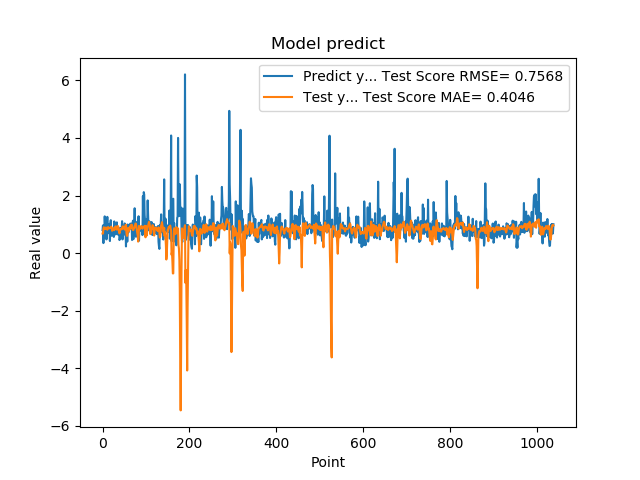

Values plotted in this chart, from the file beside it:
7.976629734039306641e-01, 6.782697085000088943e-01
9.608020186424257592e-01, 6.788642077512111461e-01
3.470349907875061035e-01, 8.455793715917968578e-01
9.546210169792177513e-01, 8.981135271557821875e-01
5.251880288124084473e-01, 8.673318587831356785e-01
1.275226235389709695e+00, 8.338456012130375239e-01
8.723750114440917969e-01, 8.433025014717621115e-01
7.321749925613403320e-01, 8.801019212080340992e-01
7.640249729156494141e-01, 8.870492598475773205e-01
4.752210080623626154e-01, 8.427073986179219878e-01
7.414129972457885742e-01, 8.540135921625680027e-01
1.258002042770385520e+00, 8.096857087225286520e-01
7.274609804153442383e-01, 8.928446777477161422e-01
7.892770171165466309e-01, 9.035442252757008852e-01
6.914690136909484863e-01, 8.761667403417310318e-01
7.093830108642578125e-01, 8.592037002597576745e-01
1.014547944068908691e+00, 8.606643885003705252e-01
4.182830154895783026e-01, 8.755920704900632678e-01
1.002280950546264648e+00, 8.673994042851006503e-01
1.143296003341674805e+00, 8.813985972071861630e-01
6.746559739112854004e-01, 9.173318921003026372e-01
6.009536385536193848e-01, 8.873843208051204190e-01
6.538079977035522461e-01, 7.747303813139345685e-01
7.814120054244995117e-01, 8.028467737587702269e-01
8.469259738922119141e-01, 8.058175212411426980e-01
6.482390165328979492e-01, 8.343876352524056683e-01
5.623700022697448730e-01, 8.689255620136404623e-01
1.099647998809814453e+00, 7.948563948011458935e-01
9.541710019111632191e-01, 8.489212725489937439e-01
6.694499850273132324e-01, 9.027866476139343455e-01
6.464660167694091797e-01, 9.264225802666662402e-01
8.223180174827575684e-01, 8.767435457821630695e-01
8.300920128822326660e-01, 8.310100173443737415e-01
1.067314028739929199e+00, 8.154329123256971457e-01
6.827279925346374512e-01, 9.155652254565469494e-01
6.464239954948425293e-01, 9.403917794402931740e-01
6.881093978881835938e-01, 9.304551317477708361e-01
6.500350236892700195e-01, 8.157886802758995692e-01
8.693690299987792969e-01, 7.390711934044733589e-01
4.518609941005706787e-01, 6.850290057232150120e-01
4.952389895915984552e-01, 7.771714923293442379e-01
6.850870251655578613e-01, 8.246125709510710999e-01
8.653740286827087402e-01, 8.199207440461609986e-01
7.400469779968261719e-01, 8.461572833839686725e-01
8.204330205917358398e-01, 8.316218771116901110e-01
1.108605027198791504e+00, 8.299608912288946039e-01
4.751499891281127930e-01, 9.218488069794420481e-01
9.457899928092955433e-01, 9.276260226731042335e-01
7.877500057220458984e-01, 9.202337318226644358e-01
9.367713332176208496e-01, 8.955961958814206980e-01
6.470239758491516113e-01, 8.451758569425011913e-01
1.029777050018310325e+00, 8.168869888072308738e-01
9.328820109367371716e-01, 9.065171601322756789e-01
7.528370022773742676e-01, 9.755175878629497310e-01
2.307340055704117099e-01, 9.863242594225666293e-01
8.772729635238647461e-01, 7.169943689325245506e-01
7.876309752464294434e-01, 6.019423858739856303e-01
3.992269933223724365e-01, 6.018491023594578770e-01
9.923512339591979980e-01, 7.093362627894007622e-01
7.200859785079956055e-01, 8.704586897740916873e-01
7.269890308380126953e-01, 8.690775465442078795e-01
... 979 more rows
